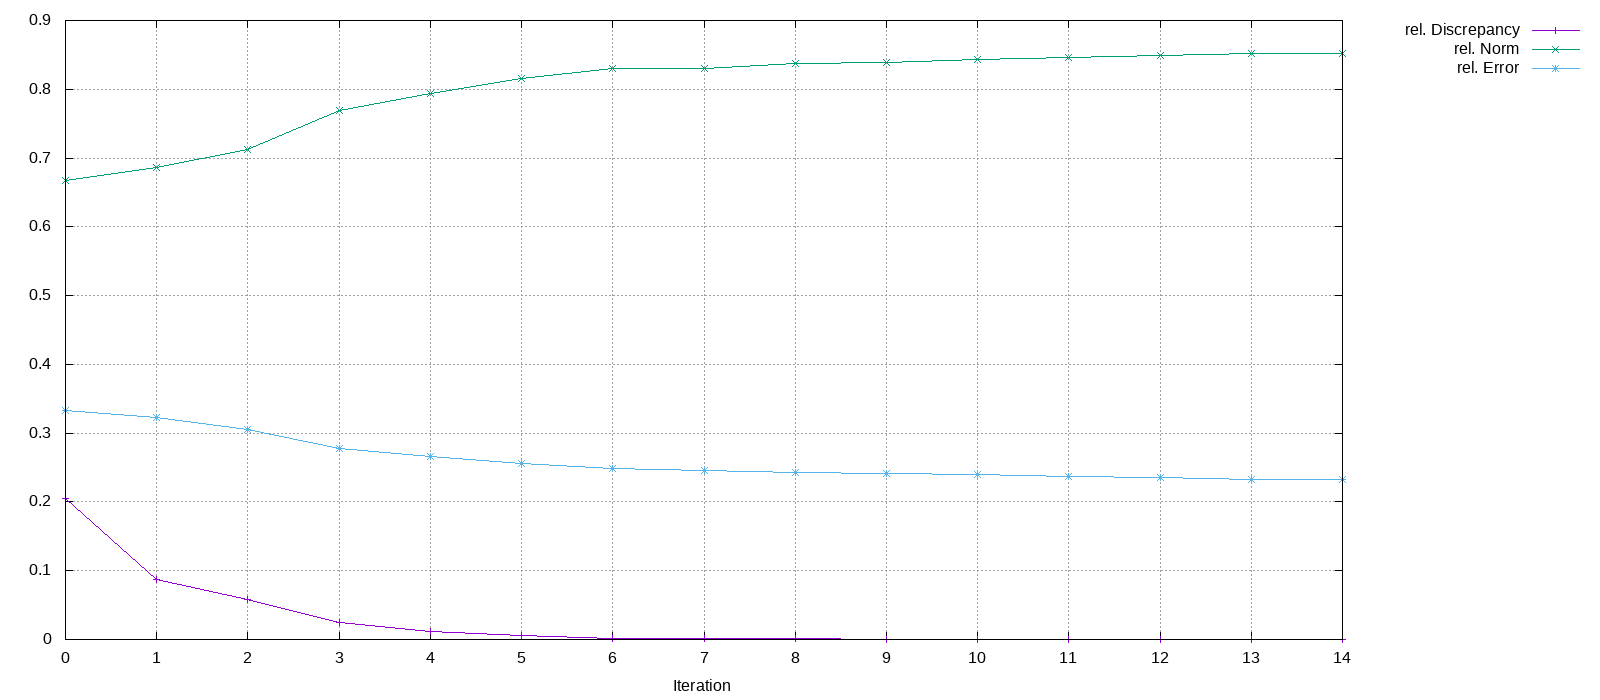

The data file committed next to this chart (first rows):
Iteration, rel. Discrepancy, rel. Norm, rel. Error
0, 0.2051, 0.6667, 0.3333
1, 0.08711, 0.6867, 0.3231
2, 0.05836, 0.713, 0.305
3, 0.02512, 0.7692, 0.2783
4, 0.01196, 0.7937, 0.266
5, 0.005119, 0.8163, 0.2556
6, 0.001923, 0.8295, 0.2484
7, 0.001303, 0.8308, 0.2462
8, 0.0007818, 0.8378, 0.2431
9, 0.0005539, 0.8396, 0.2411
10, 0.0004144, 0.843, 0.2394
11, 0.0003173, 0.8458, 0.2373
12, 0.0002565, 0.8486, 0.2348
13, 0.0002094, 0.8517, 0.2324
14, 0.0001904, 0.8517, 0.2321
